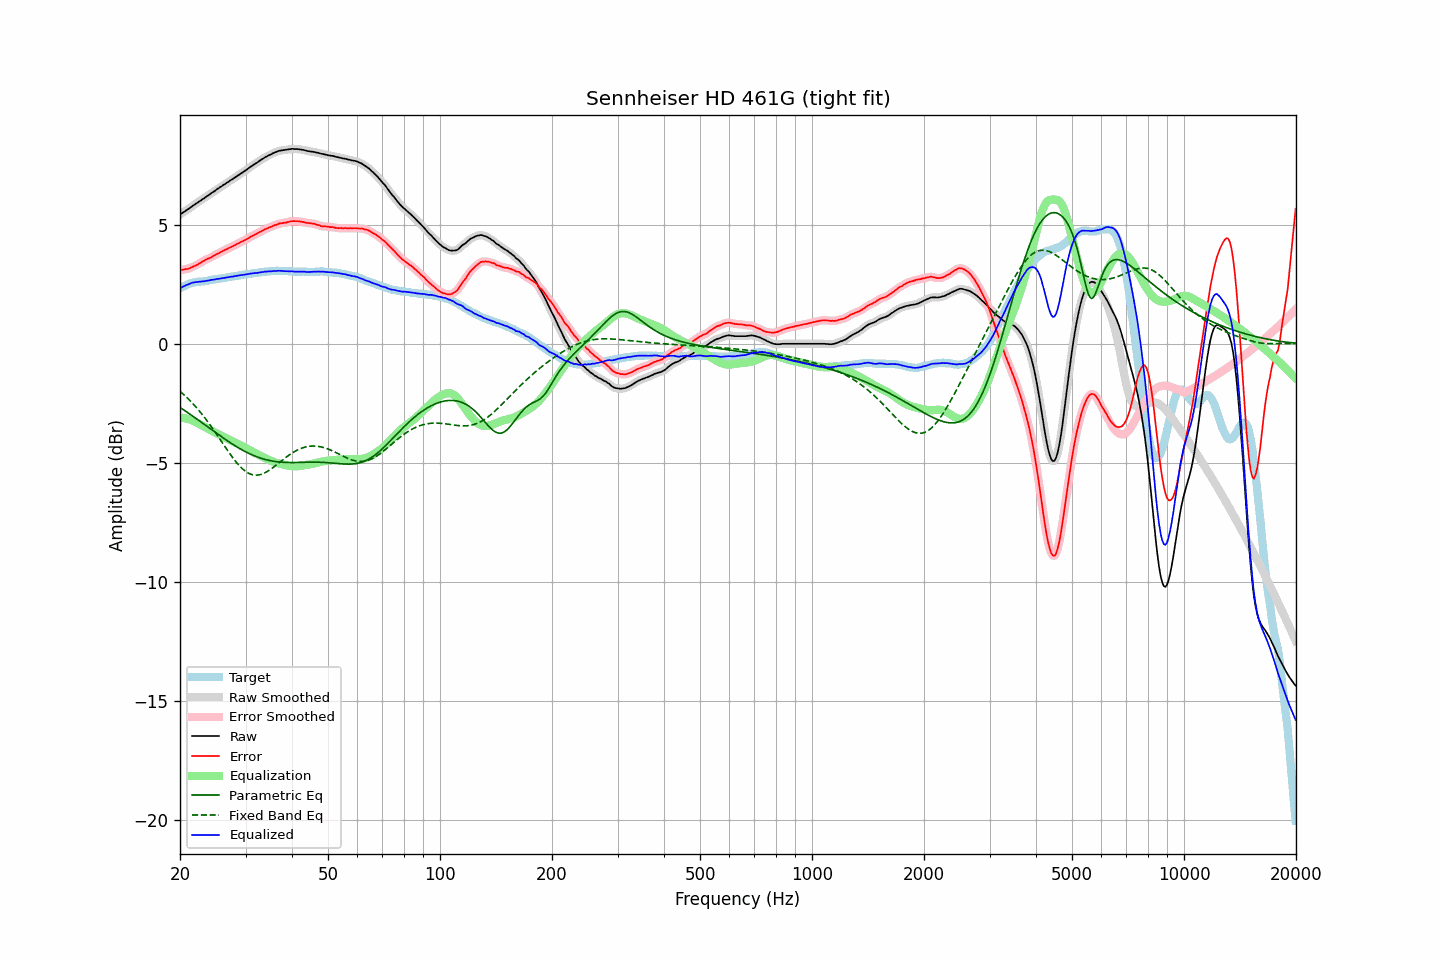

The table this chart was drawn from, first rows:
frequency, raw, error, smoothed, error_smoothed, equalization, parametric_eq, fixed_band_eq, equalized_raw, equalized_smoothed, target
20.00, 5.43, 3.10, 5.43, 3.10, -3.10, -2.67, -2.00, 2.33, 2.33, 2.33
20.20, 5.47, 3.10, 5.47, 3.11, -3.11, -2.72, -2.05, 2.36, 2.37, 2.37
20.40, 5.52, 3.11, 5.52, 3.12, -3.11, -2.76, -2.11, 2.41, 2.40, 2.41
20.61, 5.56, 3.13, 5.56, 3.13, -3.13, -2.81, -2.18, 2.43, 2.44, 2.43
20.81, 5.61, 3.14, 5.61, 3.14, -3.14, -2.86, -2.24, 2.47, 2.47, 2.47
21.02, 5.65, 3.14, 5.65, 3.15, -3.16, -2.90, -2.31, 2.49, 2.49, 2.51
21.23, 5.70, 3.17, 5.70, 3.17, -3.18, -2.95, -2.37, 2.52, 2.52, 2.53
21.44, 5.75, 3.20, 5.75, 3.20, -3.20, -3.00, -2.44, 2.55, 2.55, 2.55
21.66, 5.80, 3.23, 5.80, 3.23, -3.23, -3.04, -2.51, 2.57, 2.57, 2.57
21.87, 5.84, 3.27, 5.84, 3.26, -3.26, -3.09, -2.59, 2.58, 2.58, 2.58
22.09, 5.89, 3.30, 5.89, 3.30, -3.30, -3.14, -2.66, 2.59, 2.59, 2.60
22.31, 5.93, 3.33, 5.93, 3.33, -3.33, -3.19, -2.74, 2.60, 2.60, 2.60
22.54, 5.98, 3.37, 5.98, 3.37, -3.37, -3.24, -2.82, 2.61, 2.61, 2.60
22.76, 6.02, 3.41, 6.02, 3.41, -3.41, -3.28, -2.90, 2.61, 2.61, 2.61
22.99, 6.07, 3.46, 6.07, 3.45, -3.45, -3.33, -2.99, 2.62, 2.62, 2.61
23.22, 6.11, 3.49, 6.11, 3.49, -3.48, -3.38, -3.07, 2.63, 2.63, 2.62
23.45, 6.16, 3.53, 6.16, 3.53, -3.52, -3.43, -3.16, 2.64, 2.64, 2.63
23.69, 6.21, 3.57, 6.21, 3.56, -3.56, -3.48, -3.25, 2.65, 2.65, 2.64
23.92, 6.25, 3.59, 6.25, 3.59, -3.59, -3.53, -3.34, 2.66, 2.66, 2.66
24.16, 6.30, 3.62, 6.30, 3.62, -3.63, -3.58, -3.44, 2.67, 2.67, 2.68
24.40, 6.35, 3.66, 6.35, 3.66, -3.66, -3.63, -3.53, 2.69, 2.68, 2.69
24.65, 6.39, 3.70, 6.39, 3.70, -3.70, -3.68, -3.63, 2.69, 2.70, 2.69
24.89, 6.44, 3.73, 6.44, 3.73, -3.73, -3.72, -3.73, 2.71, 2.71, 2.71
25.14, 6.49, 3.77, 6.49, 3.77, -3.77, -3.77, -3.82, 2.72, 2.72, 2.72
25.39, 6.53, 3.80, 6.53, 3.80, -3.80, -3.82, -3.92, 2.73, 2.73, 2.73
25.65, 6.58, 3.84, 6.58, 3.84, -3.84, -3.87, -4.02, 2.74, 2.74, 2.74
25.91, 6.62, 3.87, 6.62, 3.87, -3.87, -3.92, -4.12, 2.75, 2.75, 2.75
26.16, 6.67, 3.91, 6.67, 3.91, -3.91, -3.96, -4.22, 2.76, 2.76, 2.76
26.43, 6.71, 3.94, 6.71, 3.94, -3.94, -4.01, -4.32, 2.77, 2.77, 2.77
26.69, 6.76, 3.97, 6.76, 3.98, -3.97, -4.05, -4.42, 2.79, 2.78, 2.79
26.96, 6.80, 4.00, 6.80, 4.01, -4.01, -4.10, -4.52, 2.79, 2.80, 2.80
27.23, 6.85, 4.04, 6.85, 4.04, -4.04, -4.14, -4.62, 2.81, 2.81, 2.81
27.50, 6.89, 4.07, 6.89, 4.07, -4.07, -4.19, -4.71, 2.82, 2.82, 2.82
27.77, 6.93, 4.11, 6.93, 4.10, -4.11, -4.23, -4.80, 2.82, 2.83, 2.82
28.05, 6.98, 4.14, 6.98, 4.14, -4.14, -4.27, -4.89, 2.84, 2.84, 2.84
28.33, 7.02, 4.18, 7.02, 4.17, -4.17, -4.32, -4.97, 2.85, 2.85, 2.84
28.62, 7.07, 4.21, 7.07, 4.21, -4.21, -4.36, -5.05, 2.86, 2.86, 2.86
28.90, 7.11, 4.24, 7.11, 4.24, -4.24, -4.40, -5.13, 2.87, 2.87, 2.87
29.19, 7.16, 4.28, 7.16, 4.27, -4.27, -4.43, -5.20, 2.89, 2.88, 2.88
29.48, 7.20, 4.30, 7.20, 4.31, -4.31, -4.47, -5.26, 2.89, 2.89, 2.90
29.78, 7.25, 4.34, 7.25, 4.34, -4.34, -4.51, -5.32, 2.91, 2.90, 2.91
30.08, 7.29, 4.37, 7.29, 4.37, -4.38, -4.54, -5.37, 2.91, 2.91, 2.92
30.38, 7.34, 4.41, 7.34, 4.42, -4.42, -4.58, -5.41, 2.92, 2.93, 2.93
30.68, 7.39, 4.46, 7.39, 4.45, -4.45, -4.61, -5.45, 2.94, 2.94, 2.93
30.99, 7.44, 4.50, 7.44, 4.49, -4.49, -4.64, -5.48, 2.95, 2.95, 2.94
31.30, 7.48, 4.53, 7.48, 4.53, -4.53, -4.67, -5.50, 2.95, 2.96, 2.95
31.61, 7.53, 4.56, 7.53, 4.56, -4.56, -4.70, -5.51, 2.97, 2.96, 2.97
31.93, 7.57, 4.60, 7.57, 4.60, -4.60, -4.73, -5.52, 2.97, 2.97, 2.97
32.24, 7.61, 4.63, 7.61, 4.63, -4.64, -4.75, -5.52, 2.97, 2.98, 2.98
32.57, 7.66, 4.67, 7.66, 4.67, -4.67, -4.78, -5.51, 2.99, 2.99, 2.99
32.89, 7.71, 4.70, 7.71, 4.71, -4.71, -4.80, -5.49, 3.00, 3.00, 3.01
33.22, 7.75, 4.75, 7.75, 4.74, -4.74, -4.82, -5.47, 3.01, 3.01, 3.00
33.55, 7.79, 4.77, 7.79, 4.78, -4.77, -4.84, -5.45, 3.02, 3.02, 3.02
33.89, 7.84, 4.82, 7.83, 4.81, -4.81, -4.86, -5.41, 3.03, 3.03, 3.02
34.23, 7.87, 4.83, 7.87, 4.84, -4.84, -4.88, -5.38, 3.03, 3.03, 3.04
34.57, 7.91, 4.87, 7.91, 4.87, -4.87, -4.89, -5.34, 3.04, 3.04, 3.04
34.92, 7.94, 4.89, 7.94, 4.89, -4.90, -4.91, -5.29, 3.04, 3.04, 3.05
35.27, 7.97, 4.92, 7.97, 4.93, -4.93, -4.92, -5.24, 3.04, 3.05, 3.05
35.62, 8.01, 4.96, 8.01, 4.95, -4.95, -4.93, -5.19, 3.06, 3.05, 3.05
35.97, 8.04, 4.99, 8.04, 4.98, -4.98, -4.94, -5.14, 3.06, 3.06, 3.05
... 635 more rows
